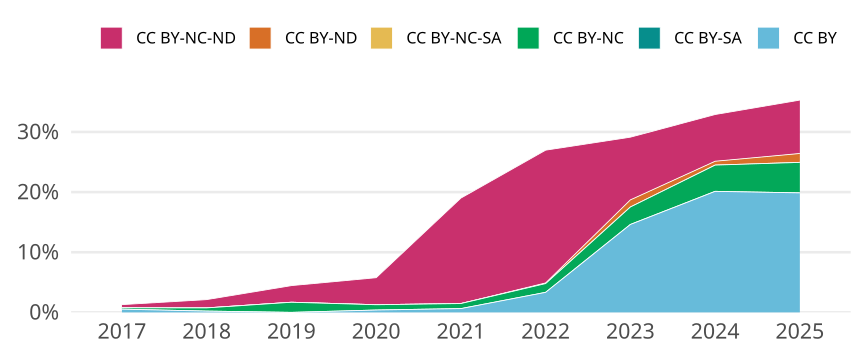

Data behind this chart, as committed beside it:
cr_year, cc, cc_total, jn_all, prop
2017, CC BY, 5, 930, 0.005376
2017, CC BY-SA, 0, NA, 0
2017, CC BY-NC, 2, 930, 0.002151
2017, CC BY-NC-SA, 0, NA, 0
2017, CC BY-ND, 0, NA, 0
2017, CC BY-NC-ND, 5, 930, 0.005376
2018, CC BY, 2, 940, 0.002128
2018, CC BY-SA, 0, NA, 0
2018, CC BY-NC, 5, 940, 0.005319
2018, CC BY-NC-SA, 0, NA, 0
2018, CC BY-ND, 0, NA, 0
2018, CC BY-NC-ND, 13, 940, 0.01383
2019, CC BY, 0, NA, 0
2019, CC BY-SA, 0, NA, 0
2019, CC BY-NC, 17, 1010, 0.01683
2019, CC BY-NC-SA, 0, NA, 0
2019, CC BY-ND, 0, NA, 0
2019, CC BY-NC-ND, 28, 1010, 0.02772
2020, CC BY, 4, 1023, 0.00391
2020, CC BY-SA, 0, NA, 0
2020, CC BY-NC, 9, 1023, 0.008798
2020, CC BY-NC-SA, 0, NA, 0
2020, CC BY-ND, 0, NA, 0
2020, CC BY-NC-ND, 46, 1023, 0.04497
2021, CC BY, 6, 952, 0.006303
2021, CC BY-SA, 0, NA, 0
2021, CC BY-NC, 8, 952, 0.008403
2021, CC BY-NC-SA, 0, NA, 0
2021, CC BY-ND, 0, NA, 0
2021, CC BY-NC-ND, 167, 952, 0.1754
2022, CC BY, 32, 960, 0.03333
2022, CC BY-SA, 0, NA, 0
2022, CC BY-NC, 14, 960, 0.01458
2022, CC BY-NC-SA, 0, NA, 0
2022, CC BY-ND, 1, 960, 0.001042
2022, CC BY-NC-ND, 212, 960, 0.2208
2023, CC BY, 136, 930, 0.1462
2023, CC BY-SA, 0, NA, 0
2023, CC BY-NC, 27, 930, 0.02903
2023, CC BY-NC-SA, 0, NA, 0
2023, CC BY-ND, 11, 930, 0.01183
2023, CC BY-NC-ND, 97, 930, 0.1043
2024, CC BY, 189, 939, 0.2013
2024, CC BY-SA, 0, NA, 0
2024, CC BY-NC, 41, 939, 0.04366
2024, CC BY-NC-SA, 0, NA, 0
2024, CC BY-ND, 6, 939, 0.00639
2024, CC BY-NC-ND, 73, 939, 0.07774
2025, CC BY, 94, 473, 0.1987
2025, CC BY-SA, 0, NA, 0
2025, CC BY-NC, 24, 473, 0.05074
2025, CC BY-NC-SA, 0, NA, 0
2025, CC BY-ND, 7, 473, 0.0148
2025, CC BY-NC-ND, 42, 473, 0.08879
